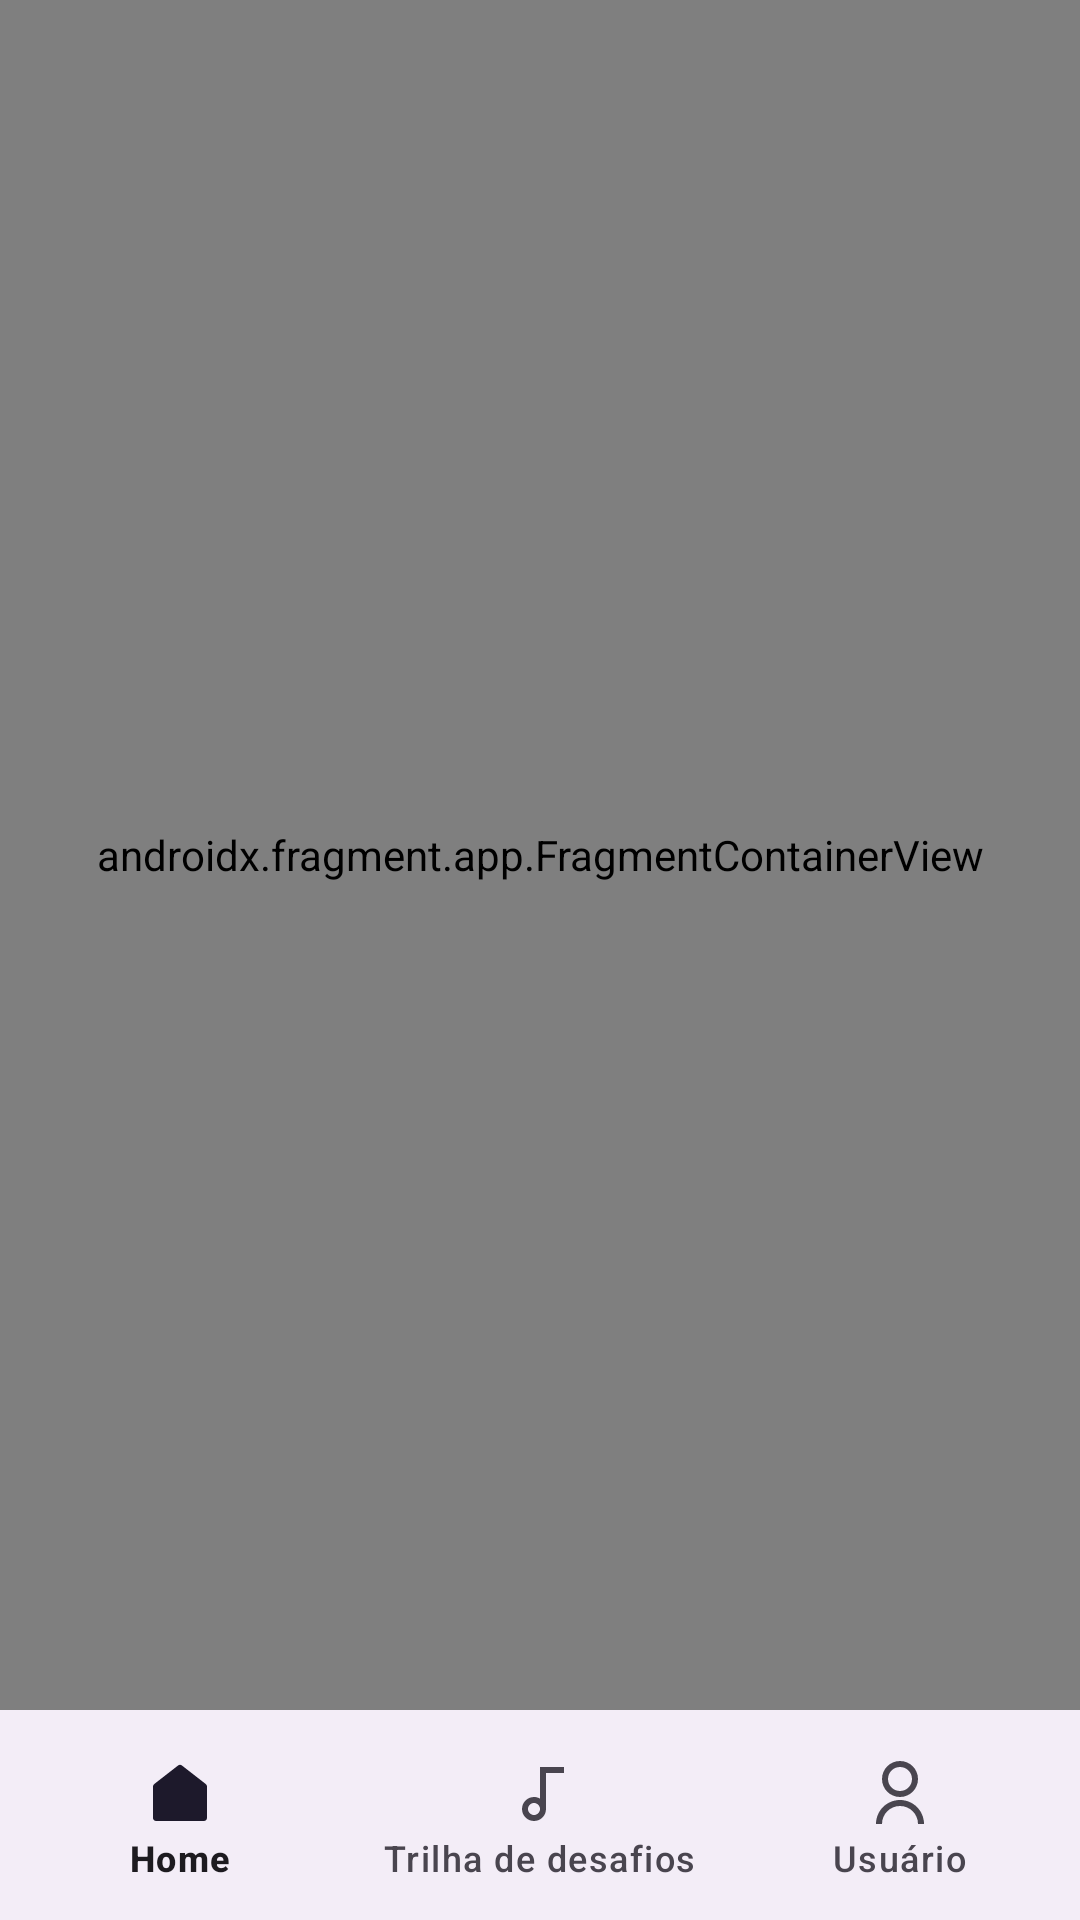

Here is an Android app screen rendered from its layout file. Give the layout XML and the strings, colors and styles it references.
<!-- AndroidManifest.xml: application theme Theme.Opp -->
<!-- res/layout/activity_main.xml -->
<?xml version="1.0" encoding="utf-8"?>
<androidx.constraintlayout.widget.ConstraintLayout xmlns:android="http://schemas.android.com/apk/res/android"
    xmlns:app="http://schemas.android.com/apk/res-auto"
    xmlns:tools="http://schemas.android.com/tools"
    android:layout_width="match_parent"
    android:layout_height="match_parent"
    tools:context=".MainActivity">

    <androidx.fragment.app.FragmentContainerView
        android:id="@+id/mainFragmentFrame"
        android:layout_width="match_parent"
        android:layout_height="0dp"
        android:name="androidx.navigation.fragment.NavHostFragment"
        app:layout_constraintTop_toTopOf="parent"
        app:layout_constraintBottom_toTopOf="@id/navBar_main"
        app:layout_constraintStart_toStartOf="parent"
        app:layout_constraintEnd_toEndOf="parent"
        app:layout_constraintHorizontal_bias="0.5"
        app:navGraph="@navigation/main_graph"
        app:defaultNavHost="true"
        />

    <com.google.android.material.bottomnavigation.BottomNavigationView
        android:id="@+id/navBar_main"
        android:layout_width="match_parent"
        android:layout_height="70dp"
        app:itemPaddingBottom="16dp"
        app:itemPaddingTop="16dp"
        app:layout_constraintBottom_toBottomOf="parent"
        app:layout_constraintEnd_toEndOf="parent"
        app:layout_constraintHorizontal_bias="0.5"
        app:layout_constraintStart_toStartOf="parent"
        app:labelVisibilityMode="labeled"
        app:menu="@menu/main_menu"
        />

</androidx.constraintlayout.widget.ConstraintLayout>
<!-- resources referenced by this layout -->
<resources>
  <style name="Theme.Opp" parent="Base.Theme.Opp" />
  <style name="Base.Theme.Opp" parent="Theme.Material3.DayNight.NoActionBar">
          
          
      </style>
</resources>
